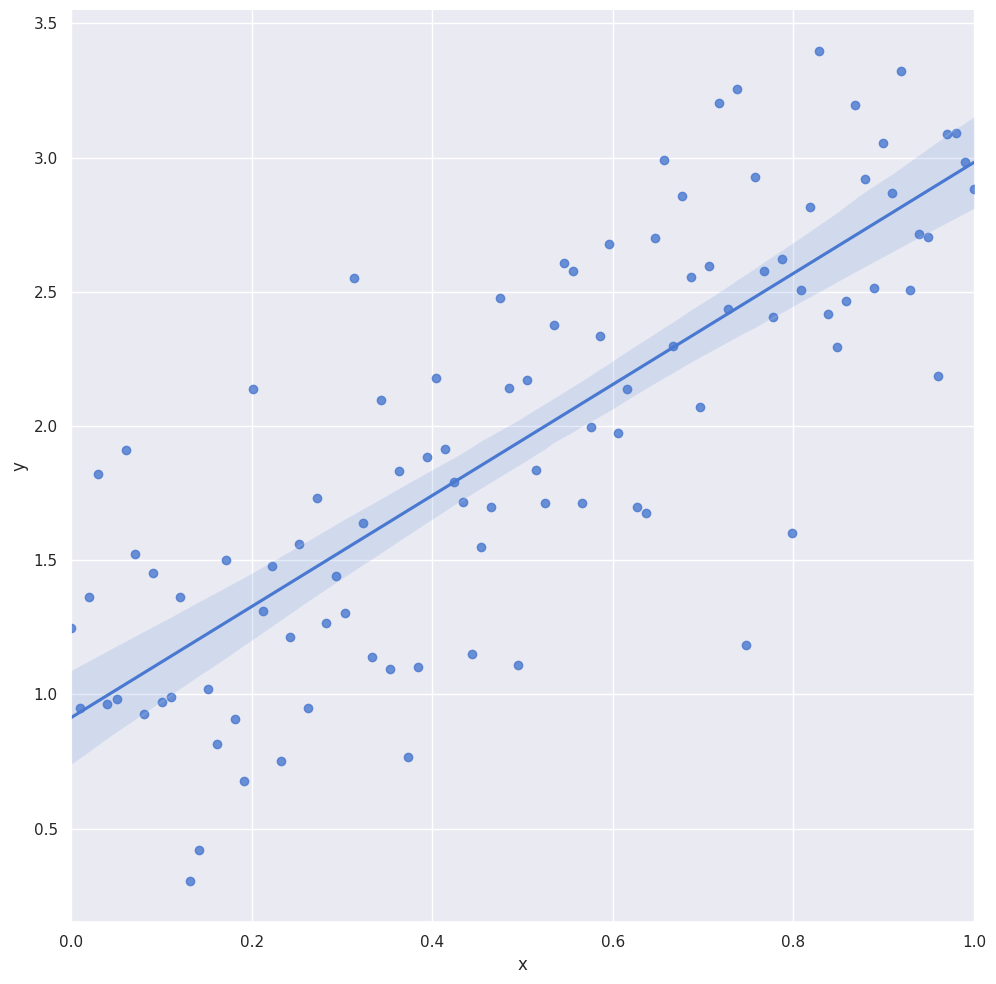

Write the Python code that produced this figure.
# -*- coding: utf-8 -*-
"""
Created on Sun Apr 28 12:35:05 2024
@author: jezreel m. gadiano
"""
import matplotlib.pyplot as plt
import numpy as np
import pandas as pd
import seaborn as sns

sns.set(style="darkgrid", palette="muted")

def simulate_linear_data(
    start, stop, N, beta_0, beta_1, eps_mean, eps_sigma_sq
):
      
    df = pd.DataFrame(
        {"x": 
            np.linspace(start, stop, num=N)
        }
    )
     
    df["y"] = beta_0 + beta_1*df["x"] + np.random.RandomState(s).normal(
        eps_mean, eps_sigma_sq, N
    )
    return df

def plot_simulated_data(df):
    
    sns.lmplot(x="x", y="y", data=df, height=10)
    plt.xlim(0.0, 1.0)
    plt.show()

if __name__ == "__main__":
    beta_0 = 1.0  
    beta_1 = 2.0  
   
    start = 0
    stop = 1
    N = 100
    eps_mean = 0.0
    eps_sigma_sq = 0.5
    s = 42

    df = simulate_linear_data(
        start, stop, N, beta_0, beta_1, eps_mean, eps_sigma_sq
    )
    plot_simulated_data(df)
    
    
    